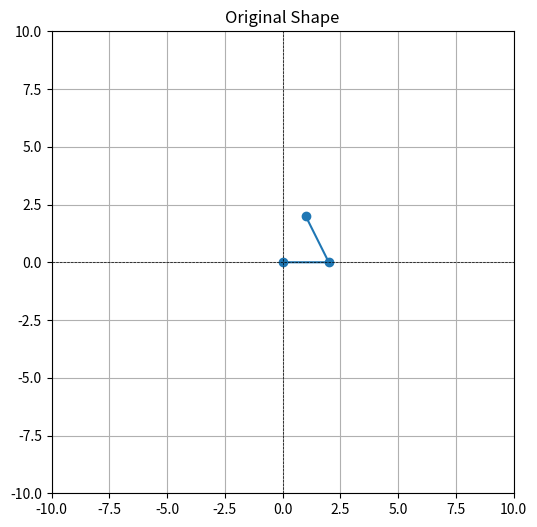
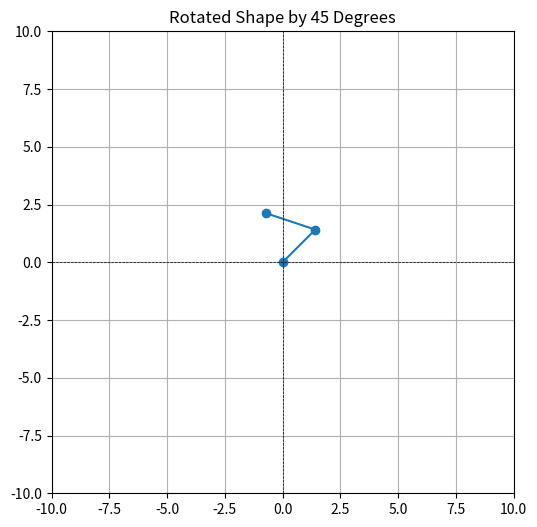

Generate these figures, in order, with matplotlib:
#7_a Perform 2D Rotation on a given object. 
import numpy as np 
import matplotlib.pyplot as plt
def rotate_point(point, theta): 
    theta_rad = np.radians(theta) 
    rotation_matrix = np.array([[np.cos(theta_rad), -np.sin(theta_rad)], 
                                [np.sin(theta_rad), np.cos(theta_rad)]]) 
    rotated_point = np.dot(rotation_matrix, point) 
    return rotated_point
 
def rotate_shape(shape, angle):
    rotated_shape = [rotate_point(point, angle) for point in shape]
    return np.array(rotated_shape)

def plot_shape(shape, title):
    plt.figure(figsize=(6, 6))
    plt.plot(shape[:, 0], shape[:, 1], marker='o')
    plt.xlim(-10, 10)
    plt.ylim(-10, 10)
    plt.axhline(0, color='black', linewidth=0.5, ls='--')
    plt.axvline(0, color='black', linewidth=0.5, ls='--')
    plt.gca().set_aspect('equal', adjustable='box')
    plt.title(title)
    plt.grid()
    plt.show()

def main():
    shape = np.array([[0, 0], [2, 0], [1, 2]])
    plot_shape(shape, 'Original Shape')
    angle = 45
    rotated_shape = rotate_shape(shape, angle)
    plot_shape(rotated_shape, f'Rotated Shape by {angle} Degrees')

if __name__ == "__main__":
    main()